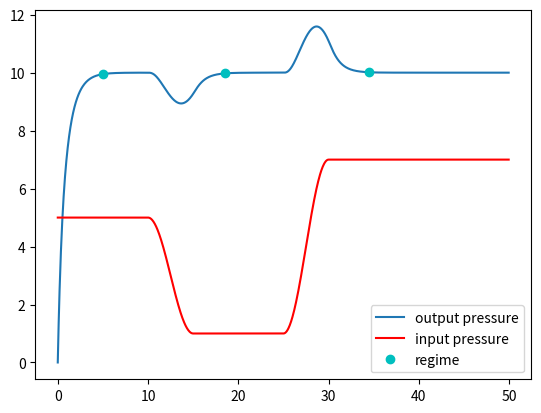

This figure's Python source:
# [redacted]
#
# Copyright (C) 2013 Alessio Coletta - All Rights Reserved

from scipy.integrate import odeint
from numpy import arange
import matplotlib.pyplot as plt
import numpy as np

a = 3
b = 1
y0 = [0,0]

def desired(t):
    return 10

def ipressure(t):
    w = 2 * np.pi / 10
    if t < 10:
        r = 5
    elif t < 15:
        r = 2 * np.cos(w * t) + 3
    elif t < 25:
        r = 1
    elif t < 30:
        r = 3 * np.cos(w * t) + 4
    else:
        r = 7
    return r

def func(y,t):
    d = desired(t)
    p = ipressure(t)
    o = y[0]
    w = y[1]
    return [a*(w+p-o), b*(d-p-w)]

t = arange(0, 50.0, 0.05)

y = odeint(func, [0, 0], t)

### Plotting and export to file
output_file = 'out/fig.pdf'

# plot input and output pressure values
fig = plt.figure()
ax = fig.add_subplot(111)
ax.plot(t,y[:,0], label = "output pressure")
ax.plot(t,[ipressure(s) for s in t], 'r', label = "input pressure")

# plot light blue dots at the *back to regime* times
regime = 100
ax.plot(t[regime], y[regime,0], 'co', label = "regime")
regime = 370
ax.plot(t[regime], y[regime,0], 'co')
regime = 690
ax.plot(t[regime], y[regime,0], 'co')

# export the output
ax.legend(loc=4)
fig.savefig(output_file)
